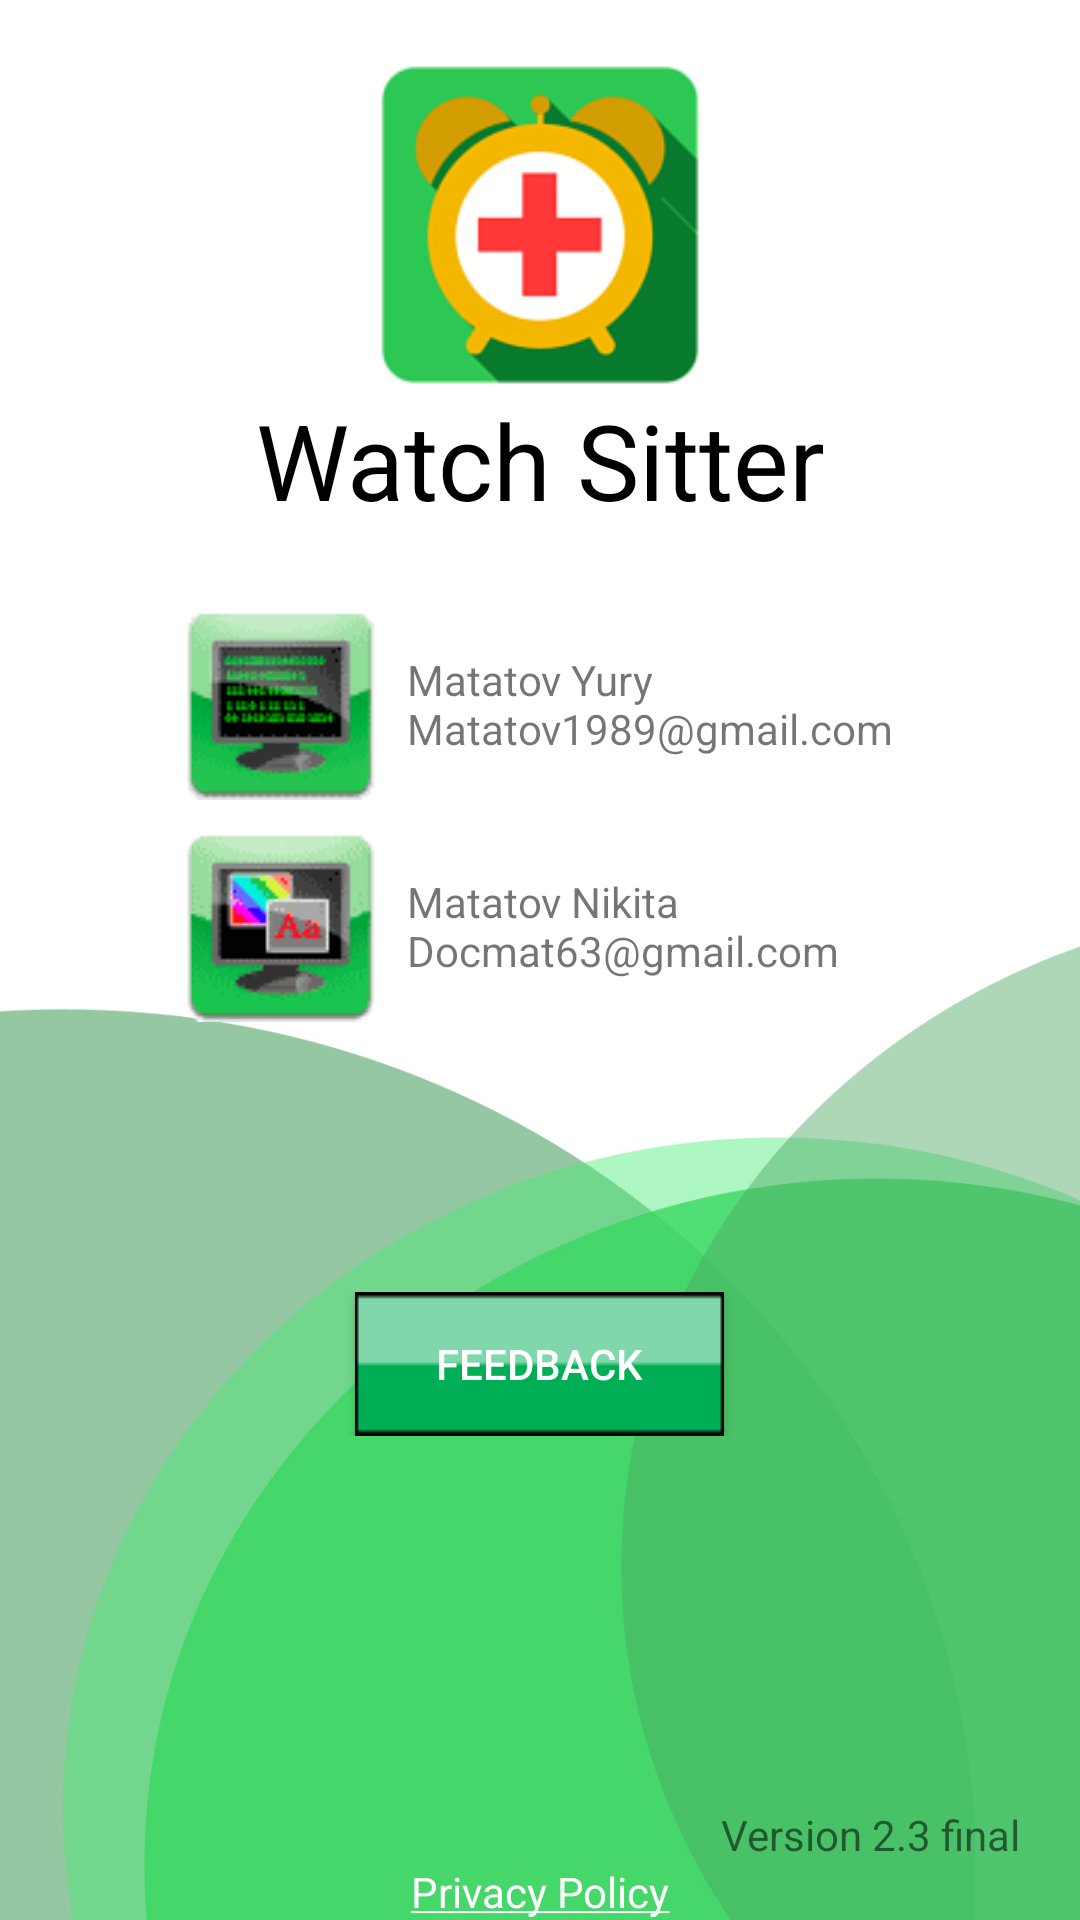

Produce the Android XML layout that renders to this screen, including the resource entries it uses.
<!-- AndroidManifest.xml: application theme AppTheme -->
<!-- res/layout/layout_about_program.xml -->
<?xml version="1.0" encoding="utf-8"?>
<LinearLayout
    xmlns:android="http://schemas.android.com/apk/res/android"
    android:layout_width="match_parent"
    android:layout_height="match_parent"
    android:background="@drawable/about_program_fon"
    android:gravity="center"
    android:orientation="vertical">


    <LinearLayout
        android:layout_width="match_parent"
        android:layout_height="match_parent"
        android:layout_weight="1"
        android:orientation="vertical"
        android:paddingTop="20dp">

        <ImageView
            android:layout_width="110dp"
            android:layout_height="110dp"
            android:layout_gravity="center"
            android:layout_weight="0"
            android:src="@mipmap/ic_launcher" />

        <TextView
            android:id="@+id/textView2"
            android:layout_width="match_parent"
            android:layout_height="wrap_content"
            android:gravity="center"
            android:text="@string/app_name"
            android:textColor="@color/colorBlack"
            android:textSize="35sp" />



        <LinearLayout
            android:layout_width="wrap_content"
            android:layout_height="wrap_content"
            android:layout_gravity="center"
            android:layout_marginTop="26dp"
            android:layout_weight="0"
            android:orientation="vertical">

            <LinearLayout
                android:layout_width="wrap_content"
                android:layout_height="wrap_content"
                android:layout_weight="0"
                android:gravity="center"
                android:orientation="horizontal">

                <Button
                    android:layout_width="64dp"
                    android:layout_height="64dp"
                    android:background="@drawable/btn_programmer"
                    android:onClick="onClickDeveloper" />

                <TextView
                    android:layout_width="wrap_content"
                    android:layout_height="wrap_content"
                    android:layout_marginLeft="10dp"
                    android:text="@string/nameDeveloper" />
            </LinearLayout>

            <LinearLayout
                android:layout_width="wrap_content"
                android:layout_height="wrap_content"
                android:layout_weight="0"
                android:gravity="center"
                android:orientation="horizontal"
                android:paddingTop="10dp">

                <Button
                    android:layout_width="64dp"
                    android:layout_height="64dp"
                    android:background="@drawable/btn_designer"
                    android:onClick="onClickDesigner" />

                <TextView
                    android:layout_width="wrap_content"
                    android:layout_height="wrap_content"
                    android:layout_marginLeft="10dp"
                    android:text="@string/nameDesigner" />

            </LinearLayout>
        </LinearLayout>

        <LinearLayout
            android:layout_width="match_parent"
            android:layout_height="wrap_content"
            android:layout_weight="0"
            android:gravity="center"
            android:orientation="horizontal"
            android:paddingTop="90dp">

            <Button
                android:layout_width="wrap_content"
                android:layout_height="wrap_content"
                android:background="@drawable/btn_all"
                android:onClick="onClickSendComment"
                android:text="@string/btnFeedback"
                android:textColor="@color/colorWhite" />

        </LinearLayout>

        <LinearLayout
            android:layout_width="match_parent"
            android:layout_height="wrap_content"
            android:layout_weight="1"
            android:gravity="bottom"
            android:orientation="horizontal">

            <TextView
                android:layout_width="match_parent"
                android:layout_height="wrap_content"
                android:gravity="right"
                android:paddingRight="20dp"
                android:text="@string/strVersion" />

        </LinearLayout>

        <LinearLayout
            android:layout_width="match_parent"
            android:layout_height="wrap_content"
            android:layout_weight="0"
            android:orientation="horizontal">

            <TextView
                android:id="@+id/textPolicy"
                android:layout_width="match_parent"
                android:layout_height="wrap_content"
                android:gravity="center"
                android:text="@string/btnPrivacyPolicy"
                android:theme="@style/styleTextPolicy"
                android:textColor="@color/colorWhite" />

        </LinearLayout>
    </LinearLayout>



    
</LinearLayout>
<!-- resources referenced by this layout -->
<resources>
  <color name="colorBlack">#000000</color>
  <color name="colorWhite">#ffffff</color>
  <!-- drawable about_program_fon: jpg bitmap (drawable-hdpi, 89302 bytes) -->
  <!-- drawable btn_all (drawable) -->
  <?xml version="1.0" encoding="utf-8"?>
  <selector xmlns:android="http://schemas.android.com/apk/res/android">
      <item android:drawable="@drawable/btn_all_press"
          android:state_pressed="true" />
  
      <item android:drawable="@drawable/btn_all_norm" />
  </selector>
  <!-- drawable btn_designer (drawable) -->
  <?xml version="1.0" encoding="utf-8"?>
  <selector xmlns:android="http://schemas.android.com/apk/res/android">
      <item android:drawable="@drawable/btn_designer_press"
          android:state_pressed="true" />
  
      <item android:drawable="@drawable/btn_designer_norm" />
  </selector>
  <!-- drawable btn_programmer (drawable) -->
  <?xml version="1.0" encoding="utf-8"?>
  <selector xmlns:android="http://schemas.android.com/apk/res/android">
      <item android:drawable="@drawable/btn_programmer_press"
          android:state_pressed="true" />
  
      <item android:drawable="@drawable/btn_programmer_norm" />
  </selector>
  <!-- mipmap ic_launcher: png bitmap (mipmap-hdpi, 5469 bytes) -->
  <string name="app_name">Watch Sitter</string>
  <string name="btnFeedback">feedback</string>
  <string name="btnPrivacyPolicy"><u>Privacy Policy</u></string>
  <string name="nameDesigner">Matatov Nikita\nDocmat63@gmail.com</string>
  <string name="nameDeveloper">Matatov Yury\nMatatov1989@gmail.com</string>
  <string name="strVersion">Version 2.3 final</string>
  <style name="styleTextPolicy" parent="Theme.AppCompat.Light">
          <item name="colorControlNormal">@color/colorBlack</item>
          <item name="colorControlActivated">@color/colorRed</item>
      </style>
  <style name="AppTheme" parent="Theme.AppCompat.Light.DarkActionBar">
          
          <item name="colorPrimary">@color/colorPrimary</item>
          <item name="colorPrimaryDark">@color/colorPrimaryDark</item>
          <item name="colorAccent">@color/colorAccent</item>
      </style>
  <!-- drawable btn_all_press: png bitmap (drawable, 1029 bytes) -->
  <!-- drawable btn_all_norm: png bitmap (drawable, 1029 bytes) -->
  <!-- drawable btn_designer_press: png bitmap (drawable, 1986 bytes) -->
  <!-- drawable btn_designer_norm: png bitmap (drawable, 2070 bytes) -->
  <!-- drawable btn_programmer_press: png bitmap (drawable, 2068 bytes) -->
  <!-- drawable btn_programmer_norm: png bitmap (drawable, 2075 bytes) -->
  <color name="colorRed">#ff3c3c </color>
  <color name="colorPrimary">#76c75d</color>
  <color name="colorPrimaryDark">#467a36</color>
  <color name="colorAccent">#FF4081</color>
</resources>
